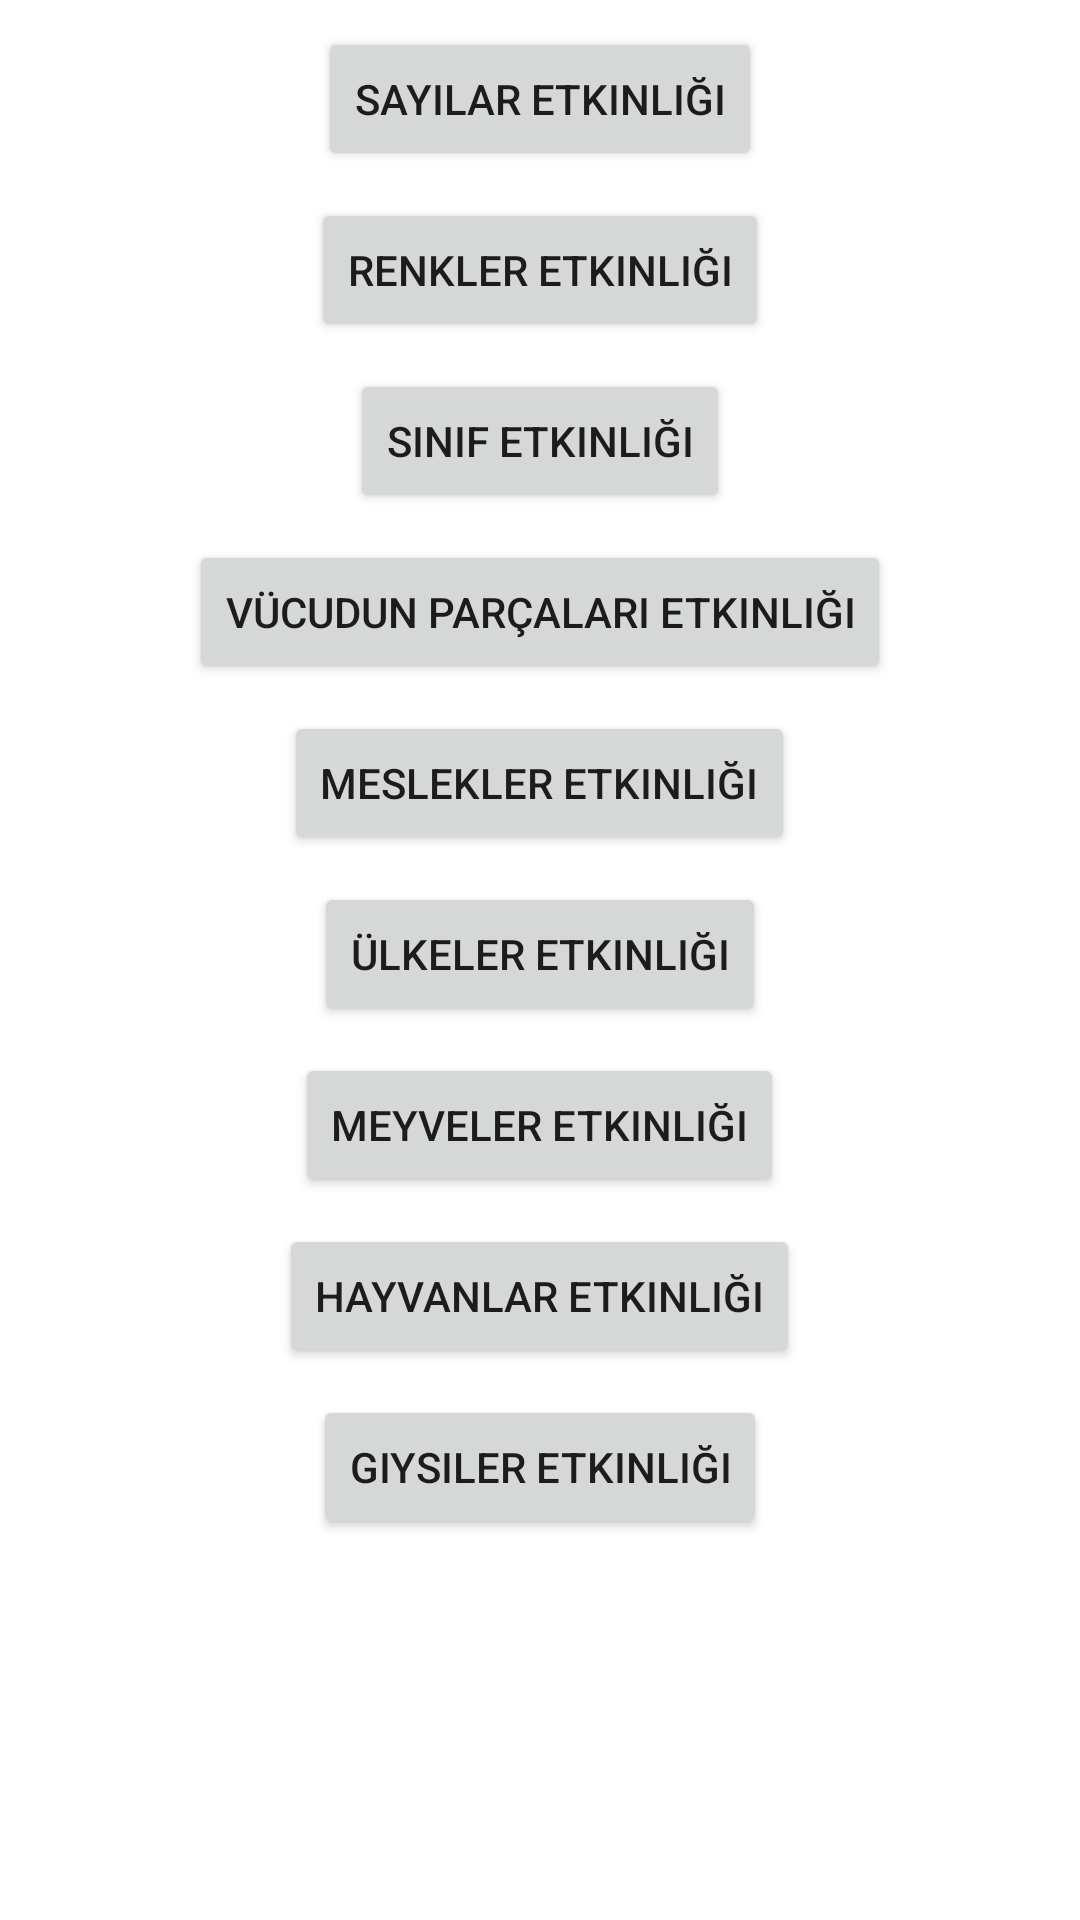

Layout XML and referenced resources for this Android screen:
<!-- AndroidManifest.xml: application theme Theme.KelimeEslestirmeApp -->
<!-- res/layout/activity_main1.xml -->
<?xml version="1.0" encoding="utf-8"?>
<LinearLayout
    xmlns:android="http://schemas.android.com/apk/res/android"
    xmlns:app="http://schemas.android.com/apk/res-auto"
    xmlns:tools="http://schemas.android.com/tools"
    android:layout_width="match_parent"
    android:layout_height="match_parent"
    android:orientation="vertical"
    android:gravity="center|top"
    tools:context=".MainActivity">


    <Button
        android:layout_width="wrap_content"
        android:layout_height="wrap_content"
        android:text="Sayılar Etkinliği"
        android:layout_marginTop="9dp"
        android:id="@+id/board1">
    </Button>
    <Button
        android:layout_width="wrap_content"
        android:layout_height="wrap_content"
        android:text="Renkler Etkinliği"
        android:layout_marginTop="9dp"
        android:id="@+id/board2">
    </Button>
    <Button
        android:layout_width="wrap_content"
        android:layout_height="wrap_content"
        android:text="Sınıf Etkinliği"
        android:layout_marginTop="9dp"
        android:id="@+id/board3">
    </Button>
    <Button
        android:layout_width="wrap_content"
        android:layout_height="wrap_content"
        android:text="Vücudun Parçaları Etkinliği"
        android:layout_marginTop="9dp"
        android:id="@+id/board4">
    </Button>
    <Button
        android:layout_width="wrap_content"
        android:layout_height="wrap_content"
        android:text="Meslekler Etkinliği"
        android:layout_marginTop="9dp"
        android:id="@+id/board5">
    </Button>
    <Button
        android:layout_width="wrap_content"
        android:layout_height="wrap_content"
        android:text="Ülkeler Etkinliği"
        android:layout_marginTop="9dp"
        android:id="@+id/board6">
    </Button>
    <Button
        android:layout_width="wrap_content"
        android:layout_height="wrap_content"
        android:text="Meyveler Etkinliği"
        android:layout_marginTop="9dp"
        android:id="@+id/board7">
    </Button>
    <Button
        android:layout_width="wrap_content"
        android:layout_height="wrap_content"
        android:text="Hayvanlar Etkinliği"
        android:layout_marginTop="9dp"
        android:id="@+id/board8">
    </Button>
    <Button
        android:layout_width="wrap_content"
        android:layout_height="wrap_content"
        android:text="Giysiler Etkinliği"
        android:layout_marginTop="9dp"
        android:id="@+id/board9">
    </Button>
</LinearLayout>
<!-- resources referenced by this layout -->
<resources>
  <style name="Theme.KelimeEslestirmeApp" parent="Theme.MaterialComponents.DayNight.DarkActionBar">
          
          <item name="colorPrimary">@color/purple_500</item>
          <item name="colorPrimaryVariant">@color/purple_700</item>
          <item name="colorOnPrimary">@color/white</item>
          
          <item name="colorSecondary">@color/teal_200</item>
          <item name="colorSecondaryVariant">@color/teal_700</item>
          <item name="colorOnSecondary">@color/black</item>
          
          <item name="android:statusBarColor" tools:targetApi="l">?attr/colorPrimaryVariant</item>
          
      </style>
  <color name="purple_500">#FF6200EE</color>
  <color name="purple_700">#FF3700B3</color>
  <color name="white">#FFFFFFFF</color>
  <color name="teal_200">#FF03DAC5</color>
  <color name="teal_700">#FF018786</color>
  <color name="black">#FF000000</color>
</resources>
